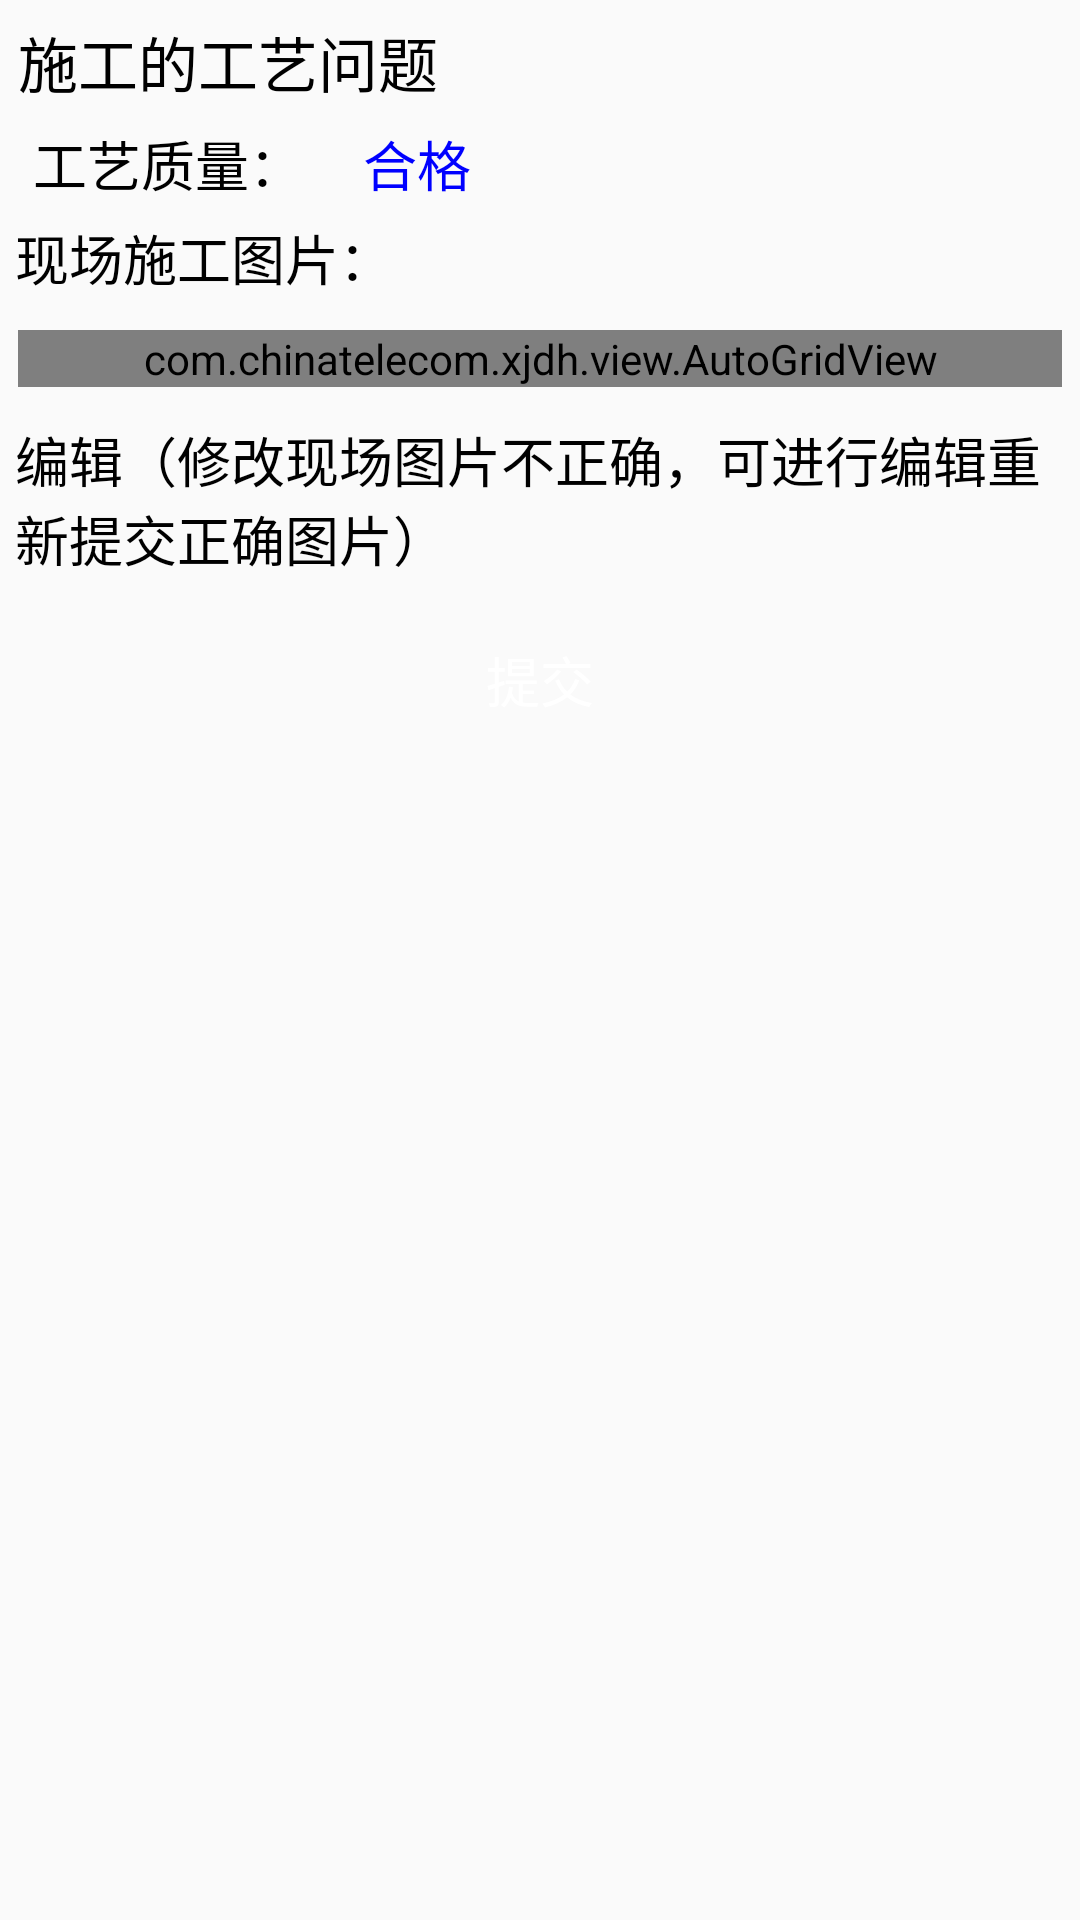

Produce the Android XML layout that renders to this screen, including the resource entries it uses.
<!-- AndroidManifest.xml: application theme AppTheme -->
<!-- res/layout/lv_item_item.xml -->
<?xml version="1.0" encoding="utf-8"?>
<LinearLayout xmlns:android="http://schemas.android.com/apk/res/android"
    android:layout_width="match_parent"
    android:layout_height="match_parent"
    android:orientation="vertical" >

    <TextView
        android:id="@+id/name"
        android:layout_width="match_parent"
        android:layout_height="wrap_content"
        android:padding="6dp"
        android:text="施工的工艺问题"
        android:textColor="@color/black"
        android:textSize="20sp" />

    <LinearLayout
        android:layout_width="match_parent"
        android:layout_height="wrap_content"
        android:orientation="horizontal" >

        <TextView
            android:id="@+id/lv_item_"
            android:layout_width="wrap_content"
            android:layout_height="wrap_content"
            android:layout_marginLeft="11dp"
            android:text="工艺质量："
            android:textColor="@color/black"
            android:textSize="18sp" />

        <TextView
            android:layout_width="wrap_content"
            android:layout_height="wrap_content"
            android:layout_marginLeft="20dp"
            android:text="合格"
            android:textColor="@color/blue"
            android:textSize="18sp" />
    </LinearLayout>

    <TextView
        android:layout_width="match_parent"
        android:layout_height="wrap_content"
        android:layout_margin="5dp"
        android:text="现场施工图片："
        android:textColor="@color/black"
        android:textSize="18sp" />

    <com.chinatelecom.xjdh.view.AutoGridView
        android:id="@+id/answer_gridview"
        android:layout_width="match_parent"
        android:layout_height="wrap_content"
        android:layout_margin="6dp"
        android:horizontalSpacing="5dp"
        android:numColumns="4"
        android:verticalSpacing="5dp" />
    
    <TextView 
         android:layout_width="match_parent"
        android:layout_height="wrap_content"
        android:layout_margin="5dp"
        android:textColor="@color/black"
        android:textSize="18sp"
        android:text="编辑（修改现场图片不正确，可进行编辑重新提交正确图片）"/>
    
    <GridView
        android:id="@+id/gridview"
        android:layout_width="fill_parent"
        android:layout_height="wrap_content"
        android:horizontalSpacing="5dp"
        android:numColumns="4"
        android:verticalSpacing="5dp"  >
    </GridView>
    
    <Button
        android:id="@+id/submit"
        android:layout_width="match_parent"
        android:layout_height="wrap_content"
        android:layout_marginBottom="5dp"
        android:layout_marginLeft="20dp"
        android:layout_marginRight="20dp"
        android:layout_marginTop="5dp"
        android:background="@drawable/btn_login"
        android:text="提交"
        android:textColor="@color/white"
        android:textSize="18sp" />

</LinearLayout>
<!-- resources referenced by this layout -->
<resources>
  <color name="black">#000000</color>
  <color name="blue">#0000ff</color>
  <color name="white">#FFFFFFFF</color>
  <!-- drawable btn_login (drawable) -->
  <?xml version="1.0" encoding="utf-8"?>
  <selector xmlns:android="http://schemas.android.com/apk/res/android">
  
      <item android:drawable="@drawable/btn_login_n" android:state_enabled="true" android:state_window_focused="false"/>
      <item android:drawable="@drawable/btn_login_n" android:state_enabled="false" android:state_window_focused="false"/>
      <item android:drawable="@drawable/btn_login_p" android:state_pressed="true"/>
      <item android:drawable="@drawable/btn_login_n" android:state_enabled="true" android:state_focused="true"/>
      <item android:drawable="@drawable/btn_login_n" android:state_enabled="true"/>
      <item android:drawable="@drawable/btn_login_n" android:state_focused="true"/>
      <item android:drawable="@drawable/btn_login_n"/>
  
  </selector>
  <style name="AppTheme" parent="AppTheme.Base" />
  <!-- drawable btn_login_n (drawable) -->
  <?xml version="1.0" encoding="UTF-8"?>
  <shape xmlns:android="http://schemas.android.com/apk/res/android" >
  
      <corners android:radius="5dip" />
      
      
      <stroke
          android:width="2px"
          android:color="#ffffff" />
      
      <solid android:color="#f88b00" />
  </shape>
  <style name="AppTheme.Base" parent="Theme.AppCompat.Light.NoActionBar">
          <item name="colorPrimary">@color/primary</item>
          <item name="colorPrimaryDark">@color/primary_dark</item>
          <item name="android:windowAnimationStyle">@style/activityAnimation</item>
          <item name="actionMenuTextColor">@color/white</item>
      </style>
  <color name="primary">#f08000</color>
  <color name="primary_dark">#f88000</color>
  <style name="activityAnimation" parent="@android:style/Animation">
          <item name="android:activityOpenEnterAnimation">@anim/slide_right_in</item>
          <item name="android:activityOpenExitAnimation">@anim/slide_left_out</item>
          <item name="android:activityCloseEnterAnimation">@anim/slide_left_in</item>
          <item name="android:activityCloseExitAnimation">@anim/slide_right_out</item>
      </style>
</resources>
